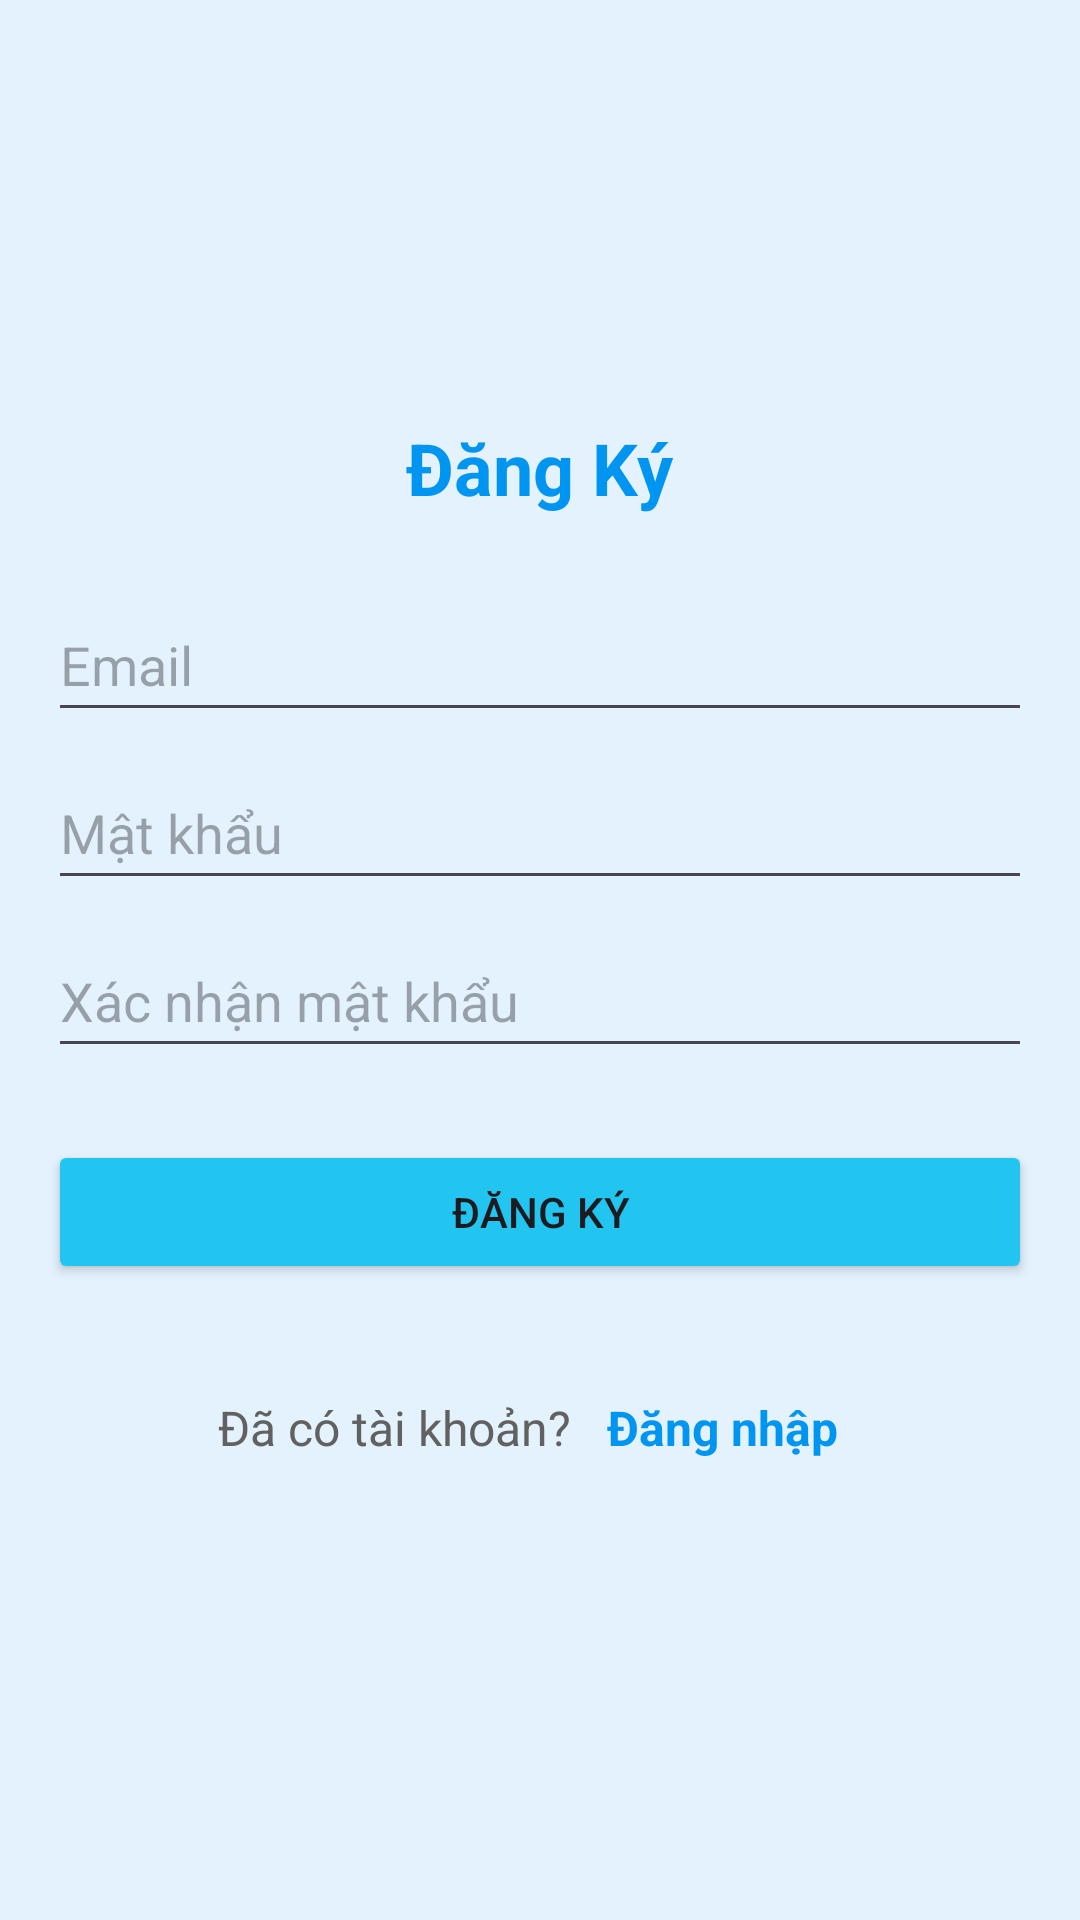

Here is an Android app screen rendered from its layout file. Give the layout XML and the strings, colors and styles it references.
<!-- AndroidManifest.xml: application theme Theme.Android_Group_Exercises -->
<!-- res/layout/activity_register.xml -->
<?xml version="1.0" encoding="utf-8"?>
<androidx.constraintlayout.widget.ConstraintLayout xmlns:android="http://schemas.android.com/apk/res/android"
    xmlns:app="http://schemas.android.com/apk/res-auto"
    xmlns:tools="http://schemas.android.com/tools"
    android:id="@+id/main"
    android:layout_width="match_parent"
    android:layout_height="match_parent"
    android:background="#E3F2FD"
    tools:context=".MainActivity">

    <LinearLayout
        android:layout_width="match_parent"
        android:layout_height="match_parent"
        android:orientation="vertical"
        android:padding="16dp"
        android:gravity="center">

        <TextView
            android:layout_width="wrap_content"
            android:layout_height="wrap_content"
            android:text="Đăng Ký"
            android:textSize="24sp"
            android:textStyle="bold"
            android:textColor="#0095f0"
            android:layout_marginBottom="24dp"/>

        <EditText
            android:id="@+id/etEmail"
            android:layout_width="match_parent"
            android:layout_height="48dp"
            android:hint="Email"
            android:inputType="textEmailAddress"/>

        <EditText
            android:id="@+id/etPassword"
            android:layout_width="match_parent"
            android:layout_height="48dp"
            android:hint="Mật khẩu"
            android:inputType="textPassword"
            android:layout_marginTop="8dp"/>

        <EditText
            android:id="@+id/etConfirmPassword"
            android:layout_width="match_parent"
            android:layout_height="48dp"
            android:hint="Xác nhận mật khẩu"
            android:inputType="textPassword"
            android:layout_marginTop="8dp"/>

        <Button
            android:id="@+id/btnRegister"
            android:layout_width="match_parent"
            android:layout_height="wrap_content"
            android:text="Đăng Ký"
            android:backgroundTint="#21c5f0"
            android:layout_marginTop="24dp"/>

        <ProgressBar
            android:id="@+id/progressBar"
            android:layout_width="wrap_content"
            android:layout_height="wrap_content"
            android:visibility="gone"
            android:layout_marginTop="16dp"/>

        <LinearLayout
            android:layout_width="wrap_content"
            android:layout_height="wrap_content"
            android:orientation="horizontal"
            android:gravity="center_vertical"
            android:layout_marginTop="24dp">

            <TextView
                android:layout_width="wrap_content"
                android:layout_height="wrap_content"
                android:text="Đã có tài khoản? "
                android:textSize="16sp"
                android:textColor="#616161"/>

            <TextView
                android:id="@+id/tvGoToLogin"
                android:layout_width="wrap_content"
                android:layout_height="wrap_content"
                android:text="Đăng nhập"
                android:textSize="16sp"
                android:textStyle="bold"
                android:textColor="#0095f0"
                android:padding="8dp"
                android:clickable="true"
                android:focusable="true"
                android:minHeight="48dp"
                android:gravity="center_vertical"/>
        </LinearLayout>

    </LinearLayout>


</androidx.constraintlayout.widget.ConstraintLayout>
<!-- resources referenced by this layout -->
<resources>
  <style name="Theme.Android_Group_Exercises" parent="Base.Theme.Android_Group_Exercises" />
  <style name="Base.Theme.Android_Group_Exercises" parent="Theme.Material3.DayNight.NoActionBar">
          
          <item name="android:statusBarColor">@android:color/transparent</item>
          <item name="android:navigationBarColor">@android:color/transparent</item>
          <item name="android:windowFullscreen">true</item>
      </style>
</resources>
